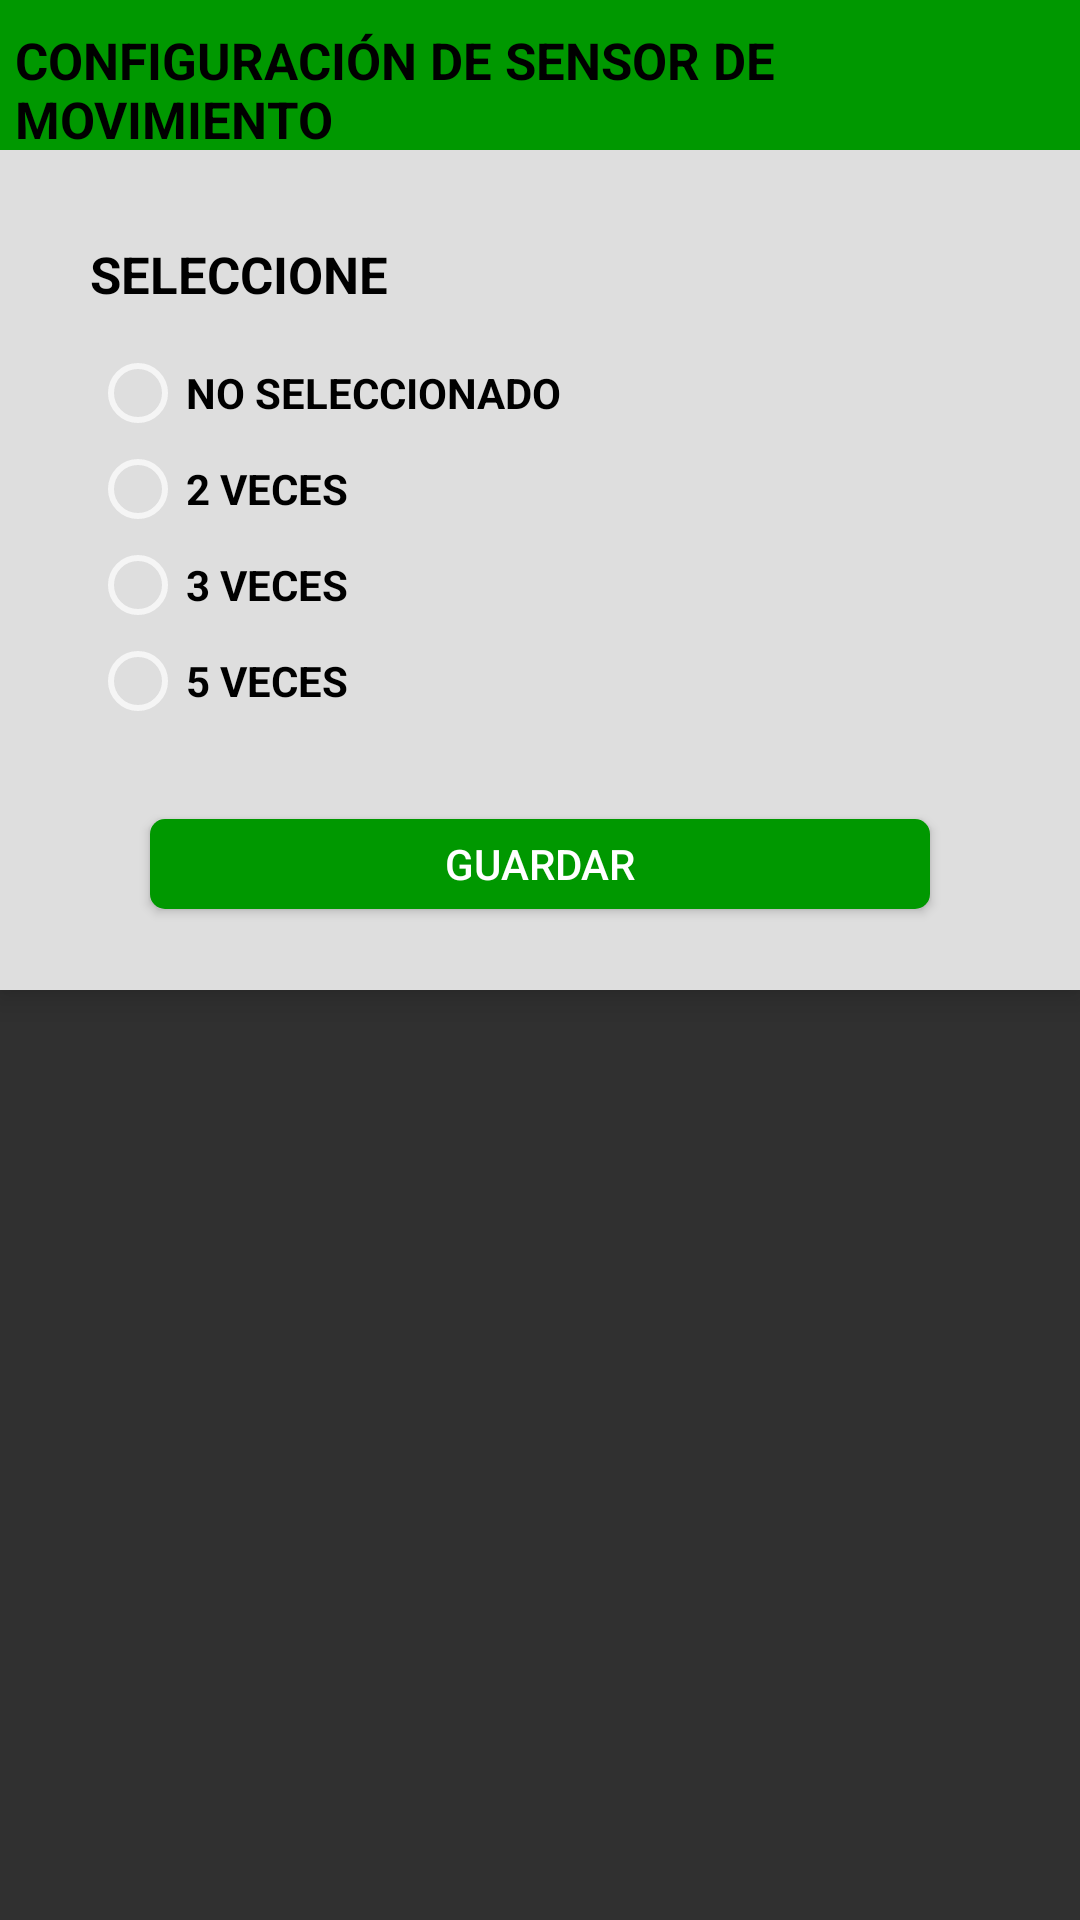

Write the Android layout XML for this screen, with the resource values it uses.
<!-- AndroidManifest.xml: application theme Theme.AppCompat.NoActionBar -->
<!-- res/layout/fragment_dialogo_sensor.xml -->
<?xml version="1.0" encoding="utf-8"?>
<LinearLayout xmlns:android="http://schemas.android.com/apk/res/android"
    xmlns:tools="http://schemas.android.com/tools"
    android:layout_width="match_parent"
    android:layout_height="match_parent"
    android:orientation="vertical"
    tools:context=".dialogos.DialogoMensaje">

    <LinearLayout
        android:id="@+id/barraSuperiorId"
        android:layout_width="match_parent"
        android:layout_height="50dp"
        android:background="@color/killki_green"
        android:elevation="6dp"
        android:orientation="horizontal">
        <TextView
            android:layout_width="match_parent"
            android:layout_height="50dp"
            android:text="CONFIGURACIÓN DE SENSOR DE MOVIMIENTO"
            android:layout_marginTop="5dp"
            android:textColor="@color/black"
            android:textSize="17sp"
            android:autoSizeMinTextSize="15sp"
            android:autoSizeMaxTextSize="17sp"
            android:textStyle="bold"
            android:gravity="center_vertical"
            android:layout_marginLeft="5dp"/>
    </LinearLayout>

    <LinearLayout
        android:id="@+id/cuerpo"
        android:layout_width="match_parent"
        android:layout_height="280dp"
        android:background="@color/killki_grey"
        android:elevation="6dp"
        android:orientation="vertical">

        <TextView
            android:layout_width="match_parent"
            android:layout_height="30dp"
            android:layout_marginLeft="30dp"
            android:layout_marginTop="30dp"
            android:text="SELECCIONE"
            android:textColor="@color/black"
            android:textSize="17sp"
            android:autoSizeMinTextSize="15sp"
            android:autoSizeMaxTextSize="17sp"
            android:textStyle="bold" />

        <RadioGroup
            android:id="@+id/radioGroup"
            android:layout_width="match_parent"
            android:layout_height="wrap_content"
            android:layout_marginLeft="30dp"
            android:layout_marginTop="5dp"
            android:orientation="vertical">

            <RadioButton
                android:id="@+id/rb_no_select"
                android:layout_width="wrap_content"
                android:layout_height="wrap_content"
                android:text="NO SELECCIONADO"
                android:textColor="@color/black"
                android:textStyle="bold" />

            <RadioButton
                android:id="@+id/rb_dos"
                android:layout_width="wrap_content"
                android:layout_height="wrap_content"
                android:text="2 VECES"
                android:textColor="@color/black"
                android:textStyle="bold" />

            <RadioButton
                android:id="@+id/rb_tres"
                android:layout_width="wrap_content"
                android:layout_height="wrap_content"
                android:text="3 VECES"
                android:textColor="@color/black"
                android:textStyle="bold" />

            <RadioButton
                android:id="@+id/rb_cinco"
                android:layout_width="wrap_content"
                android:layout_height="wrap_content"
                android:text="5 VECES"
                android:textColor="@color/black"
                android:textStyle="bold" />


        </RadioGroup>

        <Button
            android:id="@+id/btn_guardar"
            android:layout_width="match_parent"
            android:layout_height="30dp"
            android:layout_marginLeft="50dp"
            android:layout_marginTop="30dp"
            android:layout_marginRight="50dp"
            android:background="@drawable/boton"
            android:text="guardar" />
    </LinearLayout>

</LinearLayout>
<!-- resources referenced by this layout -->
<resources>
  <color name="black">#FF000000</color>
  <color name="killki_green">#009800</color>
  <color name="killki_grey">#dedede</color>
  <!-- drawable boton (drawable) -->
  <?xml version="1.0" encoding="utf-8"?>
  <shape xmlns:android="http://schemas.android.com/apk/res/android"
      android:shape="rectangle">
      <corners  android:radius="5dp"/>
      <solid android:color="@color/killki_green"></solid>
      <size android:height="30dp" android:width="100dp"></size>
  
  </shape>
</resources>
